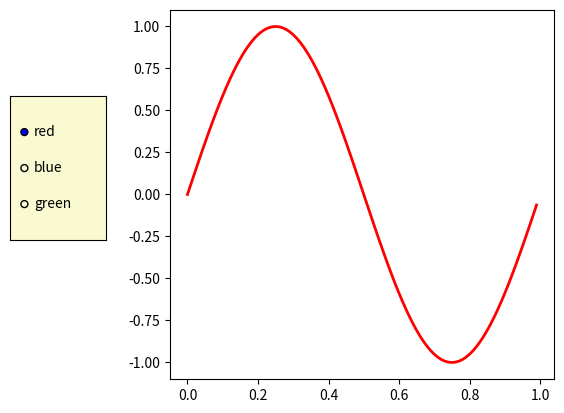

Write the Python code that produced this figure. (Note: this script raises an exception after producing the figure.)
# import module
import numpy as np
import matplotlib.pyplot as plt
from matplotlib.widgets import RadioButtons

# creating an array starting from
# 0 to 1 with step size 0.01
t = np.arange(0.0, 1.0, 0.01)

# the values of sin values of t
s0 = np.sin(2*np.pi*t)

# depict visualiation
fig, ax = plt.subplots()
l, = ax.plot(t, s0, lw=2, color='red')
plt.subplots_adjust(left=0.3)

# adjust radiobuttons
axcolor = 'lightgoldenrodyellow'
rax = plt.axes([0.05, 0.4, 0.15, 0.30],
			facecolor=axcolor)

radio = RadioButtons(rax, ('red', 'blue', 'green'))

# adjust radius here. The default is 0.05
for circle in radio.circles:
	circle.set_radius(0.02)
